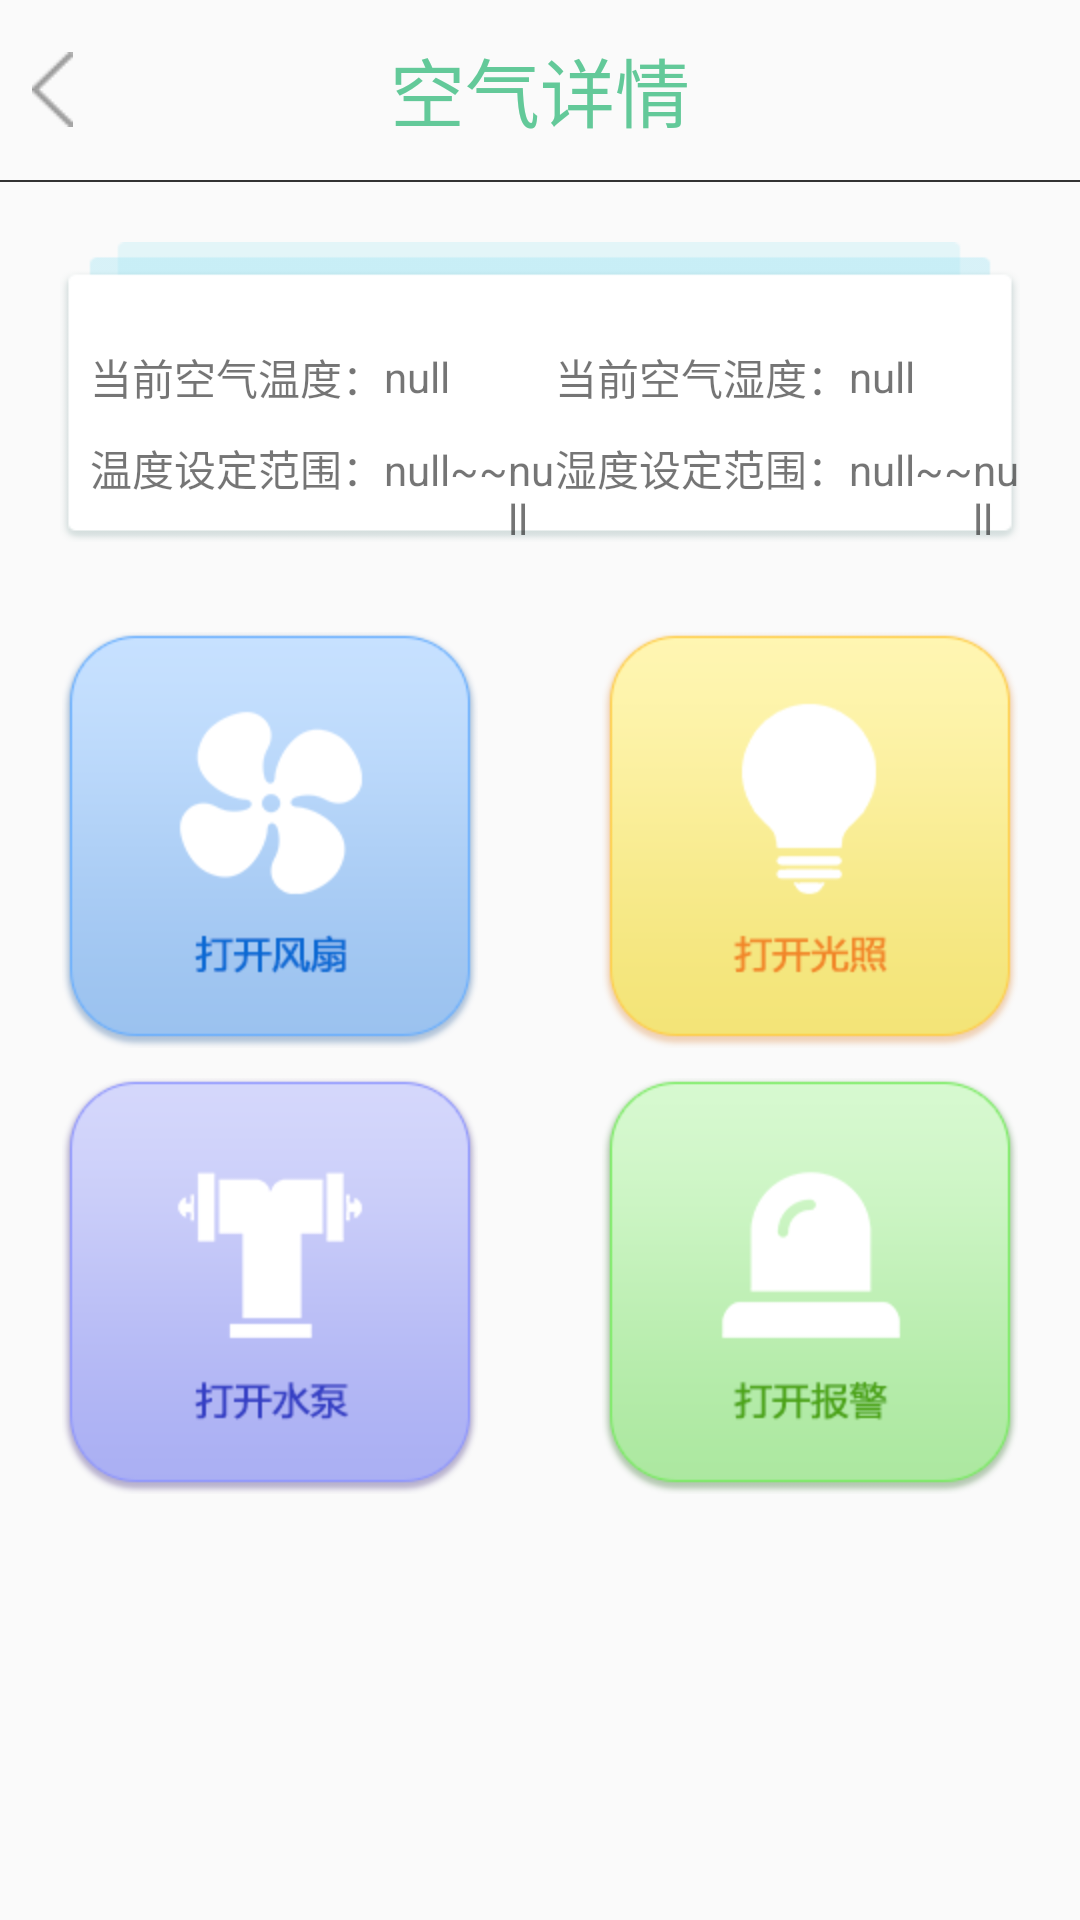

Here is an Android app screen rendered from its layout file. Give the layout XML and the strings, colors and styles it references.
<!-- AndroidManifest.xml: application theme AppTheme -->
<!-- res/layout/fragment_air.xml -->
<?xml version="1.0" encoding="utf-8"?>
<FrameLayout xmlns:android="http://schemas.android.com/apk/res/android"
    xmlns:tools="http://schemas.android.com/tools"
    android:layout_width="match_parent"
    android:layout_height="match_parent"
    tools:context=".Fragment.HomePage.AirFragment">

    <LinearLayout
        android:layout_width="match_parent"
        android:layout_height="match_parent"
        android:orientation="vertical">

        <RelativeLayout
            android:layout_width="match_parent"
            android:layout_height="60dp">

            <ImageView
                android:id="@+id/img_fanhui"
                android:layout_width="15dp"
                android:layout_height="25dp"
                android:layout_centerVertical="true"
                android:layout_margin="10dp"
                android:src="@mipmap/fanhuianniu" />

            <TextView
                android:layout_width="wrap_content"
                android:layout_height="wrap_content"
                android:layout_centerHorizontal="true"
                android:layout_centerVertical="true"
                android:text="空气详情"
                android:textColor="#63C999"
                android:textSize="25sp" />
        </RelativeLayout>

        <TextView
            android:layout_width="match_parent"
            android:layout_height="0.5dp"
            android:background="#333" />

        <LinearLayout
            android:layout_width="match_parent"
            android:layout_height="100dp"
            android:layout_margin="20dp"
            android:background="@mipmap/kongqibeijing"
            android:gravity="center"
            android:orientation="horizontal">

            <LinearLayout
                android:layout_width="0dp"
                android:layout_height="match_parent"
                android:layout_marginLeft="10dp"
                android:layout_marginTop="10dp"
                android:layout_weight="1"
                android:orientation="vertical">

                <LinearLayout
                    android:layout_width="match_parent"
                    android:layout_height="0dp"
                    android:layout_marginTop="10dp"
                    android:layout_weight="1"
                    android:gravity="center_vertical"
                    android:orientation="horizontal">

                    <TextView
                        android:layout_width="wrap_content"
                        android:layout_height="wrap_content"
                        android:text="当前空气温度：" />

                    <TextView
                        android:id="@+id/airTemperature_details"
                        android:layout_width="wrap_content"
                        android:layout_height="wrap_content"
                        android:text="null" />
                </LinearLayout>

                <LinearLayout
                    android:layout_width="match_parent"
                    android:layout_height="0dp"
                    android:layout_weight="1"
                    android:orientation="horizontal">

                    <TextView
                        android:layout_width="wrap_content"
                        android:layout_height="wrap_content"
                        android:text="温度设定范围：" />

                    <TextView
                        android:id="@+id/airTemperature_minAirTemperature"
                        android:layout_width="wrap_content"
                        android:layout_height="wrap_content"
                        android:text="null" />

                    <TextView
                        android:layout_width="wrap_content"
                        android:layout_height="wrap_content"
                        android:text="~~" />

                    <TextView
                        android:id="@+id/airTemperature_maxAirTemperature"
                        android:layout_width="wrap_content"
                        android:layout_height="wrap_content"
                        android:text="null" />
                </LinearLayout>
            </LinearLayout>

            <LinearLayout
                android:layout_width="0dp"
                android:layout_height="match_parent"
                android:layout_marginTop="10dp"
                android:layout_weight="1"
                android:gravity="center_vertical"
                android:orientation="vertical">

                <LinearLayout
                    android:layout_width="match_parent"
                    android:layout_height="0dp"
                    android:layout_marginTop="10dp"
                    android:layout_weight="1"
                    android:gravity="center_vertical"
                    android:orientation="horizontal">

                    <TextView
                        android:layout_width="wrap_content"
                        android:layout_height="wrap_content"
                        android:text="当前空气湿度：" />

                    <TextView
                        android:id="@+id/airHumidity_details"
                        android:layout_width="wrap_content"
                        android:layout_height="wrap_content"
                        android:text="null" />
                </LinearLayout>

                <LinearLayout
                    android:layout_width="match_parent"
                    android:layout_height="0dp"
                    android:layout_weight="1"
                    android:orientation="horizontal">

                    <TextView
                        android:layout_width="wrap_content"
                        android:layout_height="wrap_content"
                        android:text="湿度设定范围：" />

                    <TextView
                        android:id="@+id/airHumidity_minAirHumidity"
                        android:layout_width="wrap_content"
                        android:layout_height="wrap_content"
                        android:text="null" />

                    <TextView
                        android:layout_width="wrap_content"
                        android:layout_height="wrap_content"
                        android:text="~~" />

                    <TextView
                        android:id="@+id/airHumidity_maxAirHumidity"
                        android:layout_width="wrap_content"
                        android:layout_height="wrap_content"
                        android:text="null" />
                </LinearLayout>
            </LinearLayout>
        </LinearLayout>

        <LinearLayout
            android:layout_width="match_parent"
            android:layout_height="wrap_content"
            android:orientation="horizontal">

            <ImageView
                android:id="@+id/air_fengshan"
                android:layout_width="0dp"
                android:layout_height="wrap_content"
                android:layout_marginTop="10dp"
                android:layout_weight="1"
                android:src="@mipmap/dakaifengshan" />

            <ImageView
                android:id="@+id/air_guangzhao"
                android:layout_width="0dp"
                android:layout_height="wrap_content"
                android:layout_marginTop="10dp"
                android:layout_weight="1"
                android:src="@mipmap/dakaiguangzhao" />
        </LinearLayout>

        <LinearLayout
            android:layout_width="match_parent"
            android:layout_height="wrap_content"
            android:orientation="horizontal">

            <ImageView
                android:id="@+id/air_shui"
                android:layout_width="0dp"
                android:layout_height="wrap_content"
                android:layout_marginTop="10dp"
                android:layout_weight="1"
                android:src="@mipmap/dakaishui" />

            <ImageView
                android:id="@+id/air_baojing"
                android:layout_width="0dp"
                android:layout_height="wrap_content"
                android:layout_marginTop="10dp"
                android:layout_weight="1"
                android:src="@mipmap/dakaibaojing" />
        </LinearLayout>
    </LinearLayout>

</FrameLayout>
<!-- resources referenced by this layout -->
<resources>
  <!-- mipmap dakaibaojing: png bitmap (mipmap-hdpi, 7972 bytes) -->
  <!-- mipmap dakaifengshan: png bitmap (mipmap-hdpi, 9141 bytes) -->
  <!-- mipmap dakaiguangzhao: png bitmap (mipmap-hdpi, 7786 bytes) -->
  <!-- mipmap dakaishui: png bitmap (mipmap-hdpi, 7633 bytes) -->
  <!-- mipmap fanhuianniu: png bitmap (mipmap-hdpi, 1308 bytes) -->
  <!-- mipmap kongqibeijing: png bitmap (mipmap-hdpi, 2115 bytes) -->
  <style name="AppTheme" parent="Theme.AppCompat.Light.DarkActionBar">
          
          <item name="colorPrimary">@color/colorPrimary</item>
          <item name="colorPrimaryDark">@color/colorPrimaryDark</item>
          <item name="colorAccent">@color/colorAccent</item>
      </style>
  <!-- not gathered from this repository: default colours our renderer supplied (Android Studio template values) -->
  <color name="colorPrimary">#FF6200EE</color>
  <color name="colorPrimaryDark">#FF3700B3</color>
  <color name="colorAccent">#FF03DAC5</color>
</resources>
